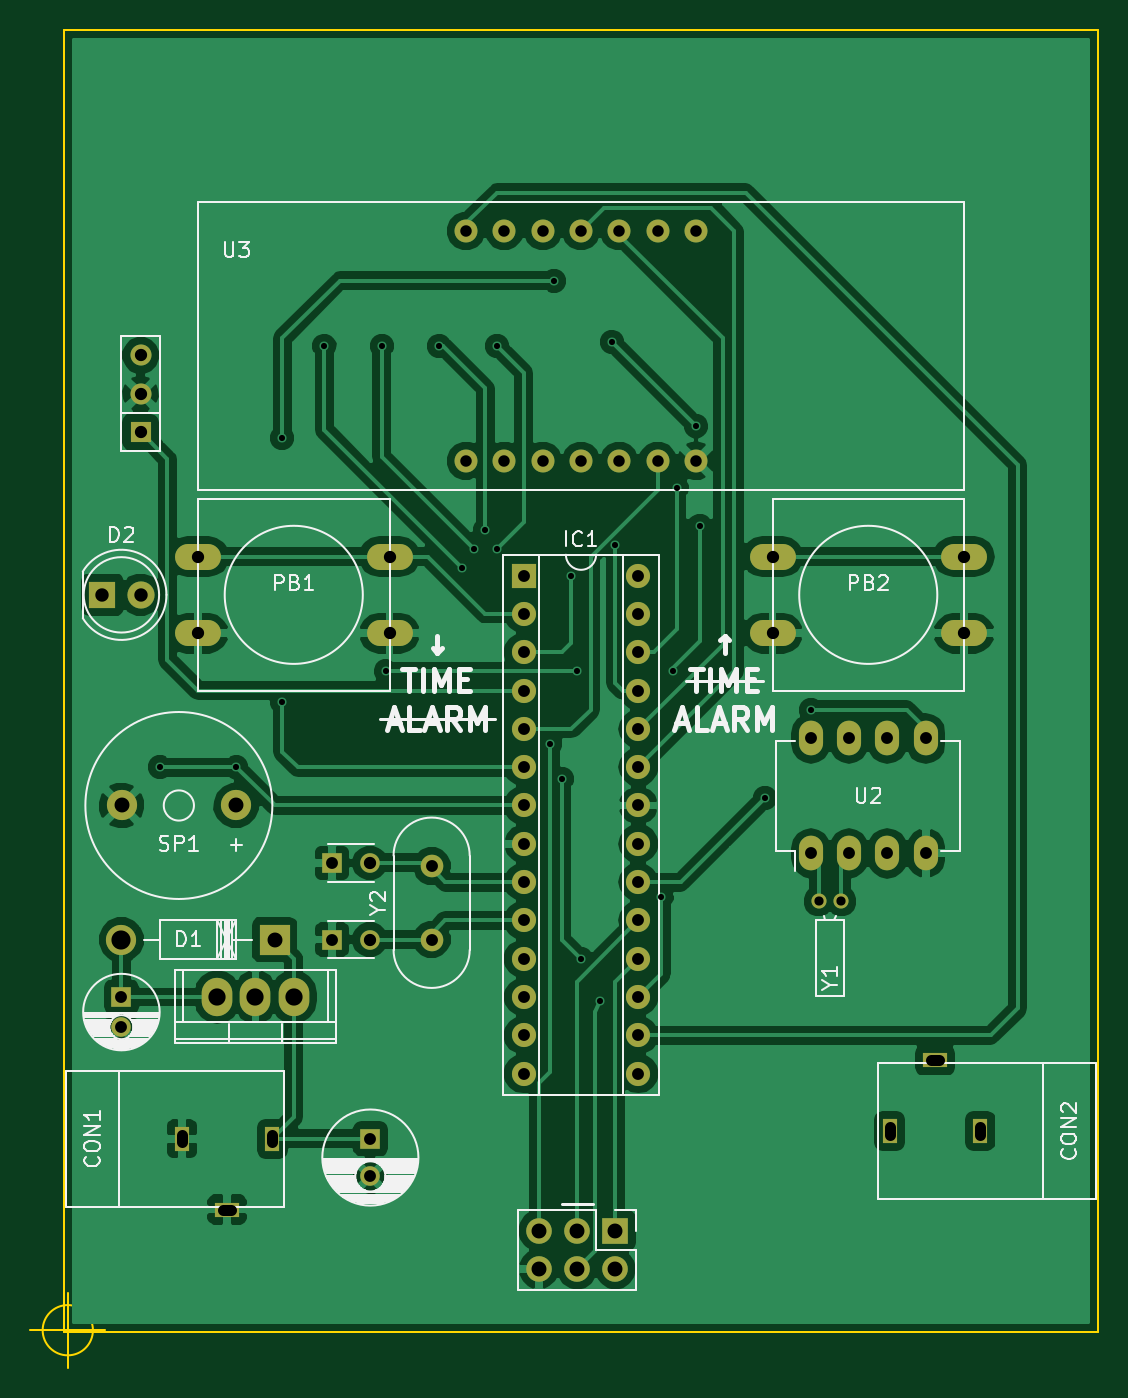
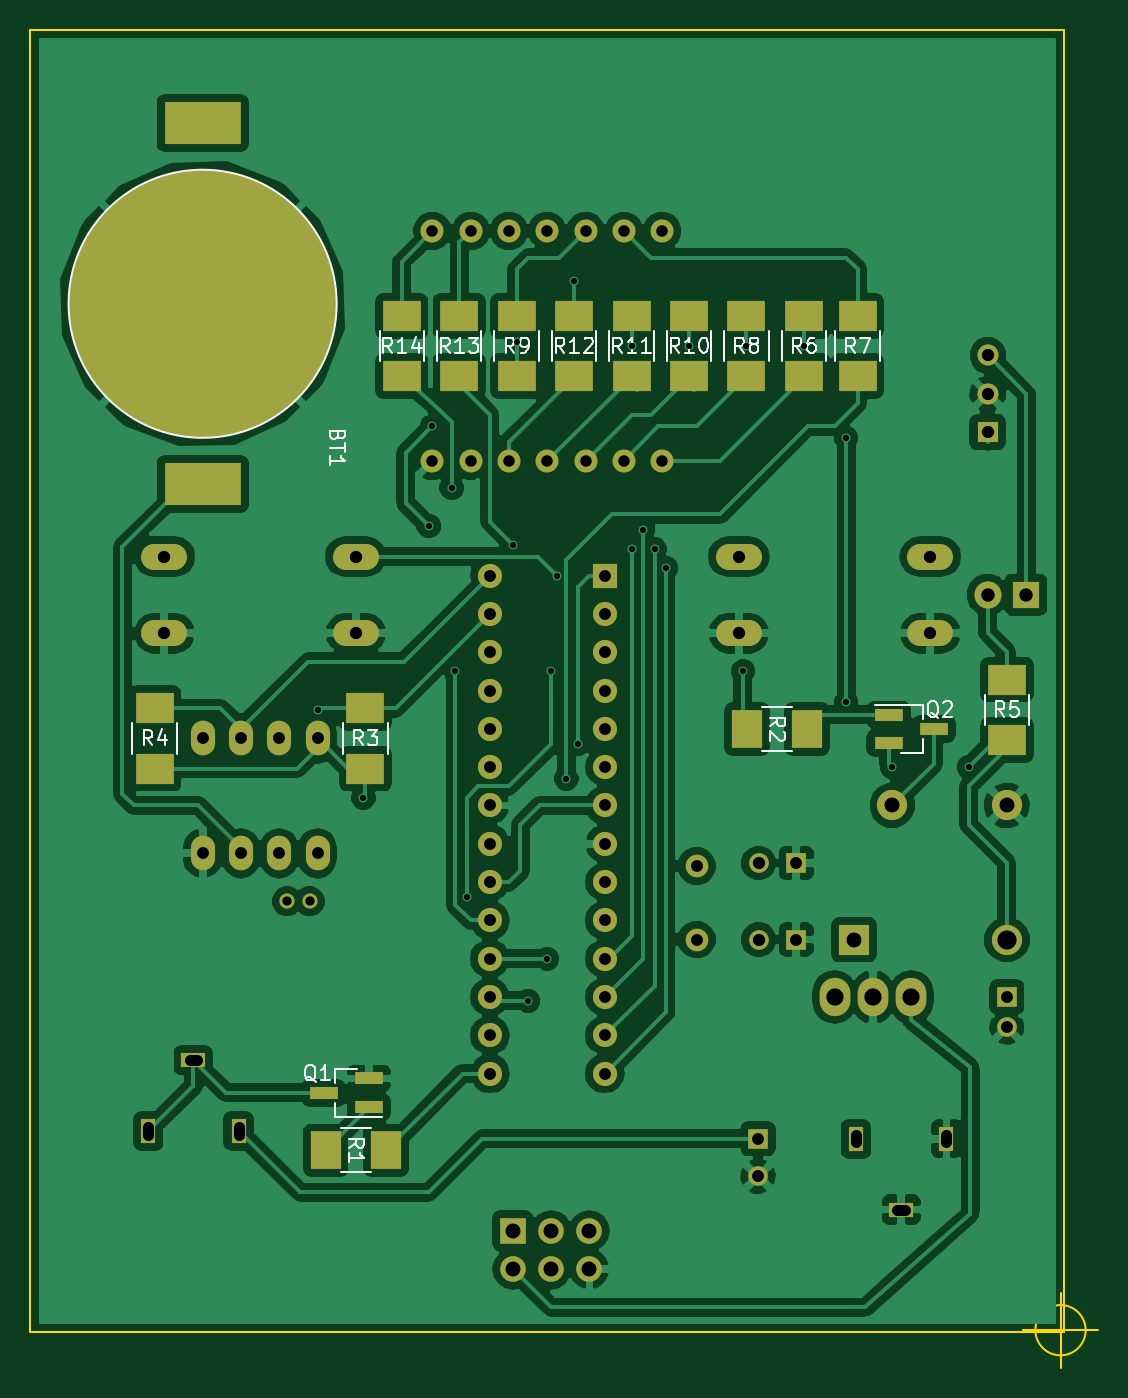
Circuit board: 9 layer files. Board 70.8 x 88.7 mm.
- bottom_copper: alarm-clock-B.Cu.gbr (116444 bytes)
- bottom_mask: alarm-clock-B.Mask.gbr (4236 bytes)
- bottom_silk: alarm-clock-B.SilkS.gbr (14144 bytes)
- outline: alarm-clock-Edge.Cuts.gbr (738 bytes)
- top_copper: alarm-clock-F.Cu.gbr (89061 bytes)
- top_mask: alarm-clock-F.Mask.gbr (3191 bytes)
- top_silk: alarm-clock-F.SilkS.gbr (20023 bytes)
- drill: alarm-clock-NPTH.drl (197 bytes)
- drill: alarm-clock.drl (1945 bytes)

=== bottom_copper: alarm-clock-B.Cu.gbr (116444 bytes, source omitted) ===
=== bottom_mask: alarm-clock-B.Mask.gbr ===
G04 #@! TF.FileFunction,Soldermask,Bot*
%FSLAX46Y46*%
G04 Gerber Fmt 4.6, Leading zero omitted, Abs format (unit mm)*
G04 Created by KiCad (PCBNEW 4.0.6) date Tue Mar 14 17:15:09 2017*
%MOMM*%
%LPD*%
G01*
G04 APERTURE LIST*
%ADD10C,0.100000*%
%ADD11C,1.524000*%
%ADD12O,2.032000X2.540000*%
%ADD13O,3.048000X1.727200*%
%ADD14R,1.000000X1.600000*%
%ADD15R,1.600000X1.000000*%
%ADD16O,1.600000X2.300000*%
%ADD17C,1.300000*%
%ADD18R,1.300000X1.300000*%
%ADD19C,1.998980*%
%ADD20R,1.998980X1.998980*%
%ADD21R,1.900000X0.800000*%
%ADD22R,2.000000X2.500000*%
%ADD23R,2.500000X2.000000*%
%ADD24C,2.000000*%
%ADD25R,1.397000X1.397000*%
%ADD26C,1.397000*%
%ADD27C,1.000760*%
%ADD28C,1.500000*%
%ADD29R,1.800000X1.800000*%
%ADD30C,1.800000*%
%ADD31R,1.600000X1.600000*%
%ADD32O,1.600000X1.600000*%
%ADD33R,1.700000X1.700000*%
%ADD34O,1.700000X1.700000*%
%ADD35R,5.080000X2.790000*%
%ADD36C,17.780000*%
G04 APERTURE END LIST*
D10*
D11*
X53086000Y-31496000D03*
X55626000Y-31496000D03*
X58166000Y-31496000D03*
X60706000Y-31496000D03*
X53086000Y-46736000D03*
X55626000Y-46736000D03*
X58166000Y-46736000D03*
X60706000Y-46736000D03*
X50546000Y-31496000D03*
X48006000Y-31496000D03*
X45466000Y-31496000D03*
X45466000Y-46736000D03*
X48006000Y-46736000D03*
X50546000Y-46736000D03*
D12*
X31496000Y-82296000D03*
X28956000Y-82296000D03*
X34036000Y-82296000D03*
D13*
X40386000Y-53086000D03*
X40386000Y-58166000D03*
X27686000Y-53086000D03*
X27686000Y-58166000D03*
X78486000Y-53086000D03*
X78486000Y-58166000D03*
X65786000Y-53086000D03*
X65786000Y-58166000D03*
D14*
X32616140Y-91694000D03*
X26616660Y-91694000D03*
D15*
X29616400Y-96393000D03*
D16*
X68326000Y-72771000D03*
X70866000Y-72771000D03*
X73406000Y-72771000D03*
X75946000Y-72771000D03*
X75946000Y-65151000D03*
X73406000Y-65151000D03*
X70866000Y-65151000D03*
X68326000Y-65151000D03*
D17*
X39116000Y-94194000D03*
D18*
X39116000Y-91694000D03*
X22606000Y-82296000D03*
D17*
X22606000Y-84296000D03*
D18*
X36576000Y-73406000D03*
D17*
X39076000Y-73406000D03*
D18*
X36576000Y-78486000D03*
D17*
X39076000Y-78486000D03*
D19*
X22606000Y-78488540D03*
D20*
X32766000Y-78488540D03*
D21*
X64921000Y-89596000D03*
X64921000Y-87696000D03*
X67921000Y-88646000D03*
X30456000Y-63566000D03*
X30456000Y-65466000D03*
X27456000Y-64516000D03*
D22*
X63786000Y-92456000D03*
X67786000Y-92456000D03*
X39846000Y-64516000D03*
X35846000Y-64516000D03*
D23*
X65151000Y-67151000D03*
X65151000Y-63151000D03*
X79121000Y-67151000D03*
X79121000Y-63151000D03*
X22606000Y-65246000D03*
X22606000Y-61246000D03*
X36068000Y-41116000D03*
X36068000Y-37116000D03*
X32512000Y-41116000D03*
X32512000Y-37116000D03*
X39878000Y-41116000D03*
X39878000Y-37116000D03*
X55118000Y-41116000D03*
X55118000Y-37116000D03*
X43688000Y-41116000D03*
X43688000Y-37116000D03*
X47498000Y-41116000D03*
X47498000Y-37116000D03*
X51308000Y-41116000D03*
X51308000Y-37116000D03*
X58928000Y-41116000D03*
X58928000Y-37116000D03*
X62738000Y-41116000D03*
X62738000Y-37116000D03*
D24*
X30215840Y-69596000D03*
X22616160Y-69596000D03*
D25*
X23876000Y-44831000D03*
D26*
X23876000Y-42291000D03*
X23876000Y-39751000D03*
D27*
X70345300Y-75946000D03*
X68846700Y-75946000D03*
D28*
X43180000Y-78486000D03*
X43180000Y-73606000D03*
D29*
X21336000Y-55626000D03*
D30*
X23876000Y-55626000D03*
D31*
X49276000Y-54356000D03*
D32*
X56896000Y-87376000D03*
X49276000Y-56896000D03*
X56896000Y-84836000D03*
X49276000Y-59436000D03*
X56896000Y-82296000D03*
X49276000Y-61976000D03*
X56896000Y-79756000D03*
X49276000Y-64516000D03*
X56896000Y-77216000D03*
X49276000Y-67056000D03*
X56896000Y-74676000D03*
X49276000Y-69596000D03*
X56896000Y-72136000D03*
X49276000Y-72136000D03*
X56896000Y-69596000D03*
X49276000Y-74676000D03*
X56896000Y-67056000D03*
X49276000Y-77216000D03*
X56896000Y-64516000D03*
X49276000Y-79756000D03*
X56896000Y-61976000D03*
X49276000Y-82296000D03*
X56896000Y-59436000D03*
X49276000Y-84836000D03*
X56896000Y-56896000D03*
X49276000Y-87376000D03*
X56896000Y-54356000D03*
D33*
X55372000Y-97790000D03*
D34*
X55372000Y-100330000D03*
X52832000Y-97790000D03*
X52832000Y-100330000D03*
X50292000Y-97790000D03*
X50292000Y-100330000D03*
D14*
X73555860Y-91186000D03*
X79555340Y-91186000D03*
D15*
X76555600Y-86487000D03*
D35*
X75946000Y-24352000D03*
X75946000Y-48292000D03*
D36*
X75946000Y-36322000D03*
M02*

=== bottom_silk: alarm-clock-B.SilkS.gbr (14144 bytes, source omitted) ===
=== outline: alarm-clock-Edge.Cuts.gbr ===
G04 #@! TF.FileFunction,Profile,NP*
%FSLAX46Y46*%
G04 Gerber Fmt 4.6, Leading zero omitted, Abs format (unit mm)*
G04 Created by KiCad (PCBNEW 4.0.6) date Tue Mar 14 17:15:09 2017*
%MOMM*%
%LPD*%
G01*
G04 APERTURE LIST*
%ADD10C,0.100000*%
G04 APERTURE END LIST*
D10*
X20716666Y-104394000D02*
G75*
G03X20716666Y-104394000I-1666666J0D01*
G01*
X16550000Y-104394000D02*
X21550000Y-104394000D01*
X19050000Y-101894000D02*
X19050000Y-106894000D01*
X87376000Y-18161000D02*
X87376000Y-25781000D01*
X18796000Y-18161000D02*
X87376000Y-18161000D01*
X18796000Y-25781000D02*
X18796000Y-18161000D01*
X87376000Y-104521000D02*
X87376000Y-25781000D01*
X18796000Y-104521000D02*
X87376000Y-104521000D01*
X18796000Y-25781000D02*
X18796000Y-104521000D01*
M02*

=== top_copper: alarm-clock-F.Cu.gbr (89061 bytes, source omitted) ===
=== top_mask: alarm-clock-F.Mask.gbr ===
G04 #@! TF.FileFunction,Soldermask,Top*
%FSLAX46Y46*%
G04 Gerber Fmt 4.6, Leading zero omitted, Abs format (unit mm)*
G04 Created by KiCad (PCBNEW 4.0.6) date Tue Mar 14 17:15:09 2017*
%MOMM*%
%LPD*%
G01*
G04 APERTURE LIST*
%ADD10C,0.100000*%
%ADD11C,1.524000*%
%ADD12O,2.032000X2.540000*%
%ADD13O,3.048000X1.727200*%
%ADD14R,1.000000X1.600000*%
%ADD15R,1.600000X1.000000*%
%ADD16O,1.600000X2.300000*%
%ADD17C,1.300000*%
%ADD18R,1.300000X1.300000*%
%ADD19C,1.998980*%
%ADD20R,1.998980X1.998980*%
%ADD21C,2.000000*%
%ADD22R,1.397000X1.397000*%
%ADD23C,1.397000*%
%ADD24C,1.000760*%
%ADD25C,1.500000*%
%ADD26R,1.800000X1.800000*%
%ADD27C,1.800000*%
%ADD28R,1.600000X1.600000*%
%ADD29O,1.600000X1.600000*%
%ADD30R,1.700000X1.700000*%
%ADD31O,1.700000X1.700000*%
G04 APERTURE END LIST*
D10*
D11*
X53086000Y-31496000D03*
X55626000Y-31496000D03*
X58166000Y-31496000D03*
X60706000Y-31496000D03*
X53086000Y-46736000D03*
X55626000Y-46736000D03*
X58166000Y-46736000D03*
X60706000Y-46736000D03*
X50546000Y-31496000D03*
X48006000Y-31496000D03*
X45466000Y-31496000D03*
X45466000Y-46736000D03*
X48006000Y-46736000D03*
X50546000Y-46736000D03*
D12*
X31496000Y-82296000D03*
X28956000Y-82296000D03*
X34036000Y-82296000D03*
D13*
X40386000Y-53086000D03*
X40386000Y-58166000D03*
X27686000Y-53086000D03*
X27686000Y-58166000D03*
X78486000Y-53086000D03*
X78486000Y-58166000D03*
X65786000Y-53086000D03*
X65786000Y-58166000D03*
D14*
X32616140Y-91694000D03*
X26616660Y-91694000D03*
D15*
X29616400Y-96393000D03*
D16*
X68326000Y-72771000D03*
X70866000Y-72771000D03*
X73406000Y-72771000D03*
X75946000Y-72771000D03*
X75946000Y-65151000D03*
X73406000Y-65151000D03*
X70866000Y-65151000D03*
X68326000Y-65151000D03*
D17*
X39116000Y-94194000D03*
D18*
X39116000Y-91694000D03*
X22606000Y-82296000D03*
D17*
X22606000Y-84296000D03*
D18*
X36576000Y-73406000D03*
D17*
X39076000Y-73406000D03*
D18*
X36576000Y-78486000D03*
D17*
X39076000Y-78486000D03*
D19*
X22606000Y-78488540D03*
D20*
X32766000Y-78488540D03*
D21*
X30215840Y-69596000D03*
X22616160Y-69596000D03*
D22*
X23876000Y-44831000D03*
D23*
X23876000Y-42291000D03*
X23876000Y-39751000D03*
D24*
X70345300Y-75946000D03*
X68846700Y-75946000D03*
D25*
X43180000Y-78486000D03*
X43180000Y-73606000D03*
D26*
X21336000Y-55626000D03*
D27*
X23876000Y-55626000D03*
D28*
X49276000Y-54356000D03*
D29*
X56896000Y-87376000D03*
X49276000Y-56896000D03*
X56896000Y-84836000D03*
X49276000Y-59436000D03*
X56896000Y-82296000D03*
X49276000Y-61976000D03*
X56896000Y-79756000D03*
X49276000Y-64516000D03*
X56896000Y-77216000D03*
X49276000Y-67056000D03*
X56896000Y-74676000D03*
X49276000Y-69596000D03*
X56896000Y-72136000D03*
X49276000Y-72136000D03*
X56896000Y-69596000D03*
X49276000Y-74676000D03*
X56896000Y-67056000D03*
X49276000Y-77216000D03*
X56896000Y-64516000D03*
X49276000Y-79756000D03*
X56896000Y-61976000D03*
X49276000Y-82296000D03*
X56896000Y-59436000D03*
X49276000Y-84836000D03*
X56896000Y-56896000D03*
X49276000Y-87376000D03*
X56896000Y-54356000D03*
D30*
X55372000Y-97790000D03*
D31*
X55372000Y-100330000D03*
X52832000Y-97790000D03*
X52832000Y-100330000D03*
X50292000Y-97790000D03*
X50292000Y-100330000D03*
D14*
X73555860Y-91186000D03*
X79555340Y-91186000D03*
D15*
X76555600Y-86487000D03*
M02*

=== top_silk: alarm-clock-F.SilkS.gbr (20023 bytes, source omitted) ===
=== drill: alarm-clock-NPTH.drl ===
M48
;DRILL file {KiCad 4.0.5} date Sat Feb  4 14:16:04 2017
;FORMAT={-:-/ absolute / inch / decimal}
FMAT,2
INCH,TZ
T1C0.118
%
G90
G05
M72
T1
X4.65Y-3.47
X4.65Y-6.58
X7.05Y-3.47
X7.05Y-6.57
T0
M30

=== drill: alarm-clock.drl ===
M48
;DRILL file {KiCad 4.0.6} date Tue Mar 14 17:15:14 2017
;FORMAT={-:-/ absolute / inch / decimal}
FMAT,2
INCH,TZ
T1C0.016
T2C0.024
T3C0.028
T4C0.030
T5C0.031
T6C0.032
T7C0.032
T8C0.035
T9C0.039
T10C0.039
T11C0.045
T12C0.050
%
G90
G05
M72
T1
X0.99Y-2.64
X1.19Y-2.64
X1.31Y-1.78
X1.31Y-2.47
X1.42Y-1.54
X1.57Y-1.54
X1.58Y-2.39
X1.72Y-1.54
X1.78Y-2.12
X1.81Y-2.07
X1.84Y-2.02
X1.87Y-1.54
X1.87Y-2.07
X2.01Y-2.58
X2.02Y-1.37
X2.04Y-2.67
X2.065Y-2.14
X2.08Y-2.39
X2.09Y-3.14
X2.14Y-3.25
X2.17Y-1.53
X2.18Y-2.06
X2.3Y-2.98
X2.33Y-2.39
X2.34Y-1.91
X2.39Y-1.75
X2.4Y-2.01
X2.57Y-2.72
X2.69Y-2.49
T2
X2.7105Y-2.99
X2.7695Y-2.99
T4
X1.79Y-1.24
X1.79Y-1.84
X1.89Y-1.24
X1.89Y-1.84
X1.99Y-1.24
X1.99Y-1.84
X2.09Y-1.24
X2.09Y-1.84
X2.19Y-1.24
X2.19Y-1.84
X2.29Y-1.24
X2.29Y-1.84
X2.39Y-1.24
X2.39Y-1.84
T5
X0.89Y-3.24
X0.89Y-3.3187
X1.44Y-2.89
X1.44Y-3.09
X1.54Y-3.61
X1.54Y-3.7084
X1.7Y-2.8979
X1.7Y-3.09
X1.94Y-2.14
X1.94Y-2.24
X1.94Y-2.34
X1.94Y-2.44
X1.94Y-2.54
X1.94Y-2.64
X1.94Y-2.74
X1.94Y-2.84
X1.94Y-2.94
X1.94Y-3.04
X1.94Y-3.14
X1.94Y-3.24
X1.94Y-3.34
X1.94Y-3.44
X2.24Y-2.14
X2.24Y-2.24
X2.24Y-2.34
X2.24Y-2.44
X2.24Y-2.54
X2.24Y-2.64
X2.24Y-2.74
X2.24Y-2.84
X2.24Y-2.94
X2.24Y-3.04
X2.24Y-3.14
X2.24Y-3.24
X2.24Y-3.34
X2.24Y-3.44
X2.69Y-2.565
X2.69Y-2.865
X2.79Y-2.565
X2.79Y-2.865
X2.89Y-2.565
X2.89Y-2.865
X2.99Y-2.565
X2.99Y-2.865
T6
X1.5384Y-2.89
X1.5384Y-3.09
T7
X0.94Y-1.565
X0.94Y-1.665
X0.94Y-1.765
X1.09Y-2.09
X1.09Y-2.29
X1.59Y-2.09
X1.59Y-2.29
X2.59Y-2.09
X2.59Y-2.29
X3.09Y-2.09
X3.09Y-2.29
T8
X0.84Y-2.19
X0.94Y-2.19
T9
X1.98Y-3.85
X1.98Y-3.95
X2.08Y-3.85
X2.08Y-3.95
X2.18Y-3.85
X2.18Y-3.95
T10
X0.8904Y-2.74
X1.1896Y-2.74
X1.29Y-3.0901
T11
X1.14Y-3.24
X1.24Y-3.24
X1.34Y-3.24
T12
X0.89Y-3.0901
T3
X1.0479Y-3.6002G85X1.0479Y-3.6198
G05
X1.1562Y-3.795G85X1.1758Y-3.795
G05
X1.2841Y-3.6002G85X1.2841Y-3.6198
G05
X2.8959Y-3.5998G85X2.8959Y-3.5802
G05
X3.0238Y-3.405G85X3.0042Y-3.405
G05
X3.1321Y-3.5998G85X3.1321Y-3.5802
G05
T0
M30
